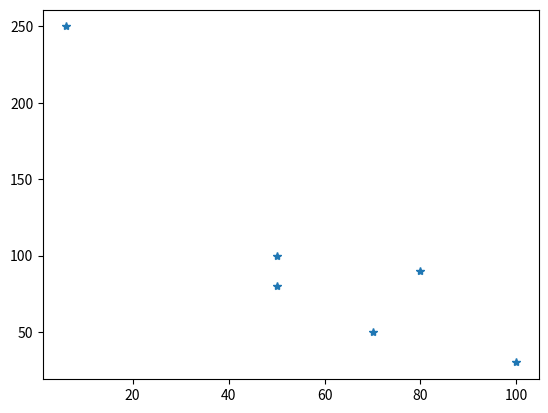

Reproduce this figure in Python.
import matplotlib.pyplot as plt
import numpy as np

xpoint= np.array([50,6,50, 80, 70,100])
ypoint=np.array([100,250, 80, 90, 50,30])

plt.plot(xpoint,ypoint, '*')
plt.show()